Run: headless pygame with SDL's dummy video driver; simulated clock (each Clock.tick advances the game by its frame time, no real sleeping); random seed 0; keys injected as events and as key.get_pressed() state; no mouse input.
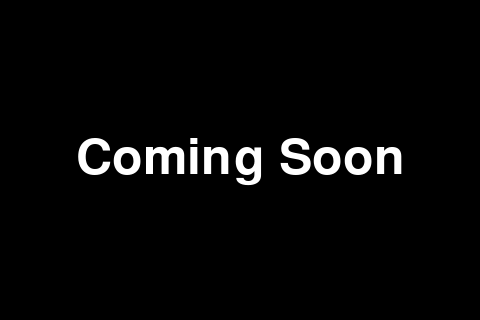
Frame 1 of 4 · flips 1–60 · no input
Frame 2 of 4 · flips 61–180 · tapped SPACE, RETURN · held RIGHT (→), D · screen unchanged from frame 1, image omitted
Frame 3 of 4 · flips 181–300 · held DOWN (↓), S · screen unchanged from frame 2, image omitted
Frame 4 of 4 · flips 301–420 · held LEFT (←), A, UP (↑), W · screen unchanged from frame 3, image omitted

The pygame program that drew these frames:

import pygame
import sys

# Initialize Pygame
pygame.init()

# Set up the display
WIDTH, HEIGHT = 480, 320
screen = pygame.display.set_mode((WIDTH, HEIGHT))
pygame.display.set_caption('Coming Soon')

# Set up font and render text
font = pygame.font.Font(None, 74)  # Default font, size 74
text_surface = font.render('Coming Soon', True, (255, 255, 255))  # White text
text_rect = text_surface.get_rect(center=(WIDTH // 2, HEIGHT // 2))

# Main loop
def main():
    running = True
    while running:
        for event in pygame.event.get():
            if event.type == pygame.QUIT:
                running = False

        # Fill the background
        screen.fill((0, 0, 0))  # Black background

        # Blit the text
        screen.blit(text_surface, text_rect)

        # Update the display
        pygame.display.flip()

    pygame.quit()
    sys.exit()

if __name__ == '__main__':
    main()
